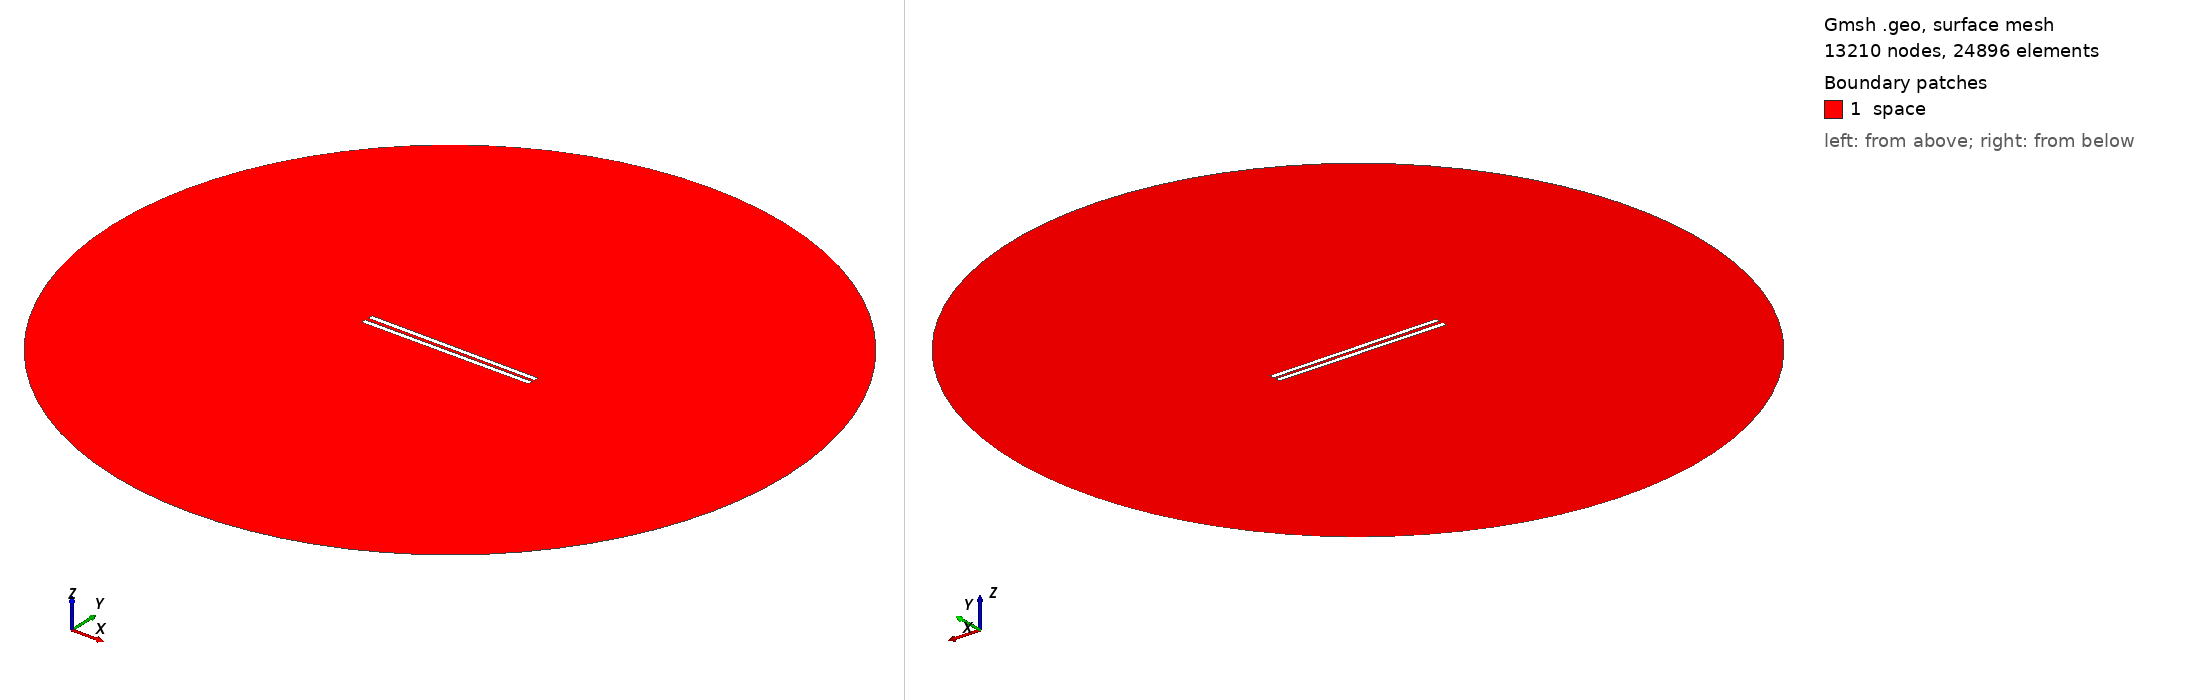

Gmsh geometry script, surface-meshed: 13210 nodes, 24896 surface elements. Boundary patches (legend numbers): 1 space. Left view from above one corner, right view from below the opposite corner. Legend entries are the model's physical surfaces. The drawing asked Gmsh for element sizes between 1% and 20% of the model's largest extent; the script's own settings can give other sizes.

=== 837.geo (drawn) ===
// Set the geometry kernel
SetFactory("OpenCASCADE");

//---------------------------------------
// Rectangles
//---------------------------------------

// Rectangle 1 (top)
Point(1) = {-49.455555555555556, 0.9166666666666666, 0, 1.0};
Point(2) = {49.455555555555556, 0.9166666666666666, 0, 1.0};
Point(3) = {49.455555555555556, 3.8277777777777784, 0, 1.0};
Point(4) = {-49.455555555555556, 3.8277777777777784, 0, 1.0};

Line(1) = {1, 2};
Line(2) = {2, 3};
Line(3) = {3, 4};
Line(4) = {4, 1};

Line Loop(1) = {1, 2, 3, 4};
Plane Surface(1) = {1};

Rotate { {0, 0, 1}, {0,  0.9166666666666666,  0}, -0.006 } {
  Surface{1};
}

// Rectangle 2 (bottom)
Point(5) = {-49.455555555555556, -0.9166666666666666, 0, 1.0};
Point(6) = {49.455555555555556, -0.9166666666666666, 0, 1.0};
Point(7) = {49.455555555555556, -3.8277777777777784, 0, 1.0};
Point(8) = {-49.455555555555556, -3.8277777777777784, 0, 1.0};

Line(5) = {5, 6};
Line(6) = {6, 7};
Line(7) = {7, 8};
Line(8) = {8, 5};

Line Loop(2) = {5, 6, 7, 8};
Plane Surface(2) = {2}; 


//---------------------------------------
// Circle
//---------------------------------------

// Define points
Point(9) = {0, 0, 0};        // Center
Point(10) = {200, 0, 0};     // Start point
Point(11) = {0, 200, 0};     // 90 degrees
Point(12) = {-200, 0, 0};    // 180 degrees
Point(13) = {0, -200, 0};    // 270 degrees

// Define circle arcs (each needs start, center, end)
Circle(9) = {10, 9, 11};
Circle(10) = {11, 9, 12};
Circle(11) = {12, 9, 13};
Circle(12) = {13, 9, 10};

// Define curve loop and surface if needed
Curve Loop(3) = {9, 10, 11, 12};
Surface(3) = {3};

// Subtract Rectangles from Circle
BooleanDifference{ Surface{3}; Delete; }{ Surface{1}; Surface{2}; Delete; }

//---------------------------------------
// Transfinite Lines and Surface
//---------------------------------------
r = 7;
Transfinite Line {1, 3} = 50*r Using Progression 1;
Transfinite Line {2, 4} = 2*r Using Progression 1;
Transfinite Line {5, 7} = 50*r Using Progression 1;
Transfinite Line {6, 8} = 2*r Using Progression 1;
Transfinite Line {9, 10, 11, 12} = 20 Using Progression 1;

//---------------------------------------
// Define Physical Groups
//---------------------------------------                

//--- Physical Curves
// Physical groups for boundaries
Physical Line("force_segment", 10) = {1};
Physical Line("upper_plate", 11) = {2, 3, 4};
Physical Line("lower_plate", 12) = {5, 6, 7, 8};
Physical Line("boundary", 20) = {9, 10, 11, 12};

//--- Physical Surfaces
Physical Surface("space", 30) = {3};

//---------------------------------------
// 6. Generate the Mesh
//---------------------------------------
Mesh 2;  // 2D mesh generation
